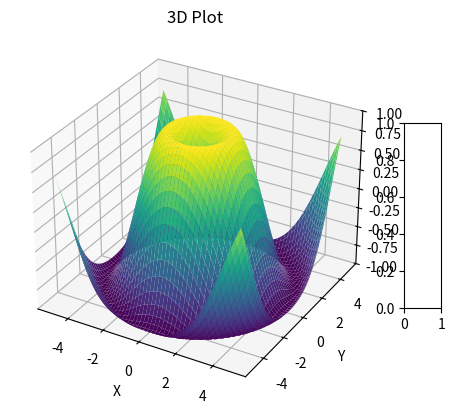

The matplotlib source for this figure: (Note: this script raises an exception after producing the figure.)
import numpy as np
import matplotlib.pyplot as plt
from mpl_toolkits import mplot3d

# Generate example data
x = np.linspace(-5, 5, 100)
y = np.linspace(-5, 5, 100)
X, Y = np.meshgrid(x, y)
Z = np.sin(np.sqrt(X**2 + Y**2))

fig = plt.figure()
ax = plt.axes(projection='3d')

ax.plot_surface(X, Y, Z, cmap='viridis')


# Add labels and title
ax.set_xlabel('X')
ax.set_ylabel('Y')
ax.set_zlabel('Z')
ax.set_title('3D Plot')

# Add color map
ax.set_zlim(-1, 1)  # Set the z-axis limits
fig.colorbar(fig, shrink=0.5, aspect=5)  # Add color bar

plt.show()
